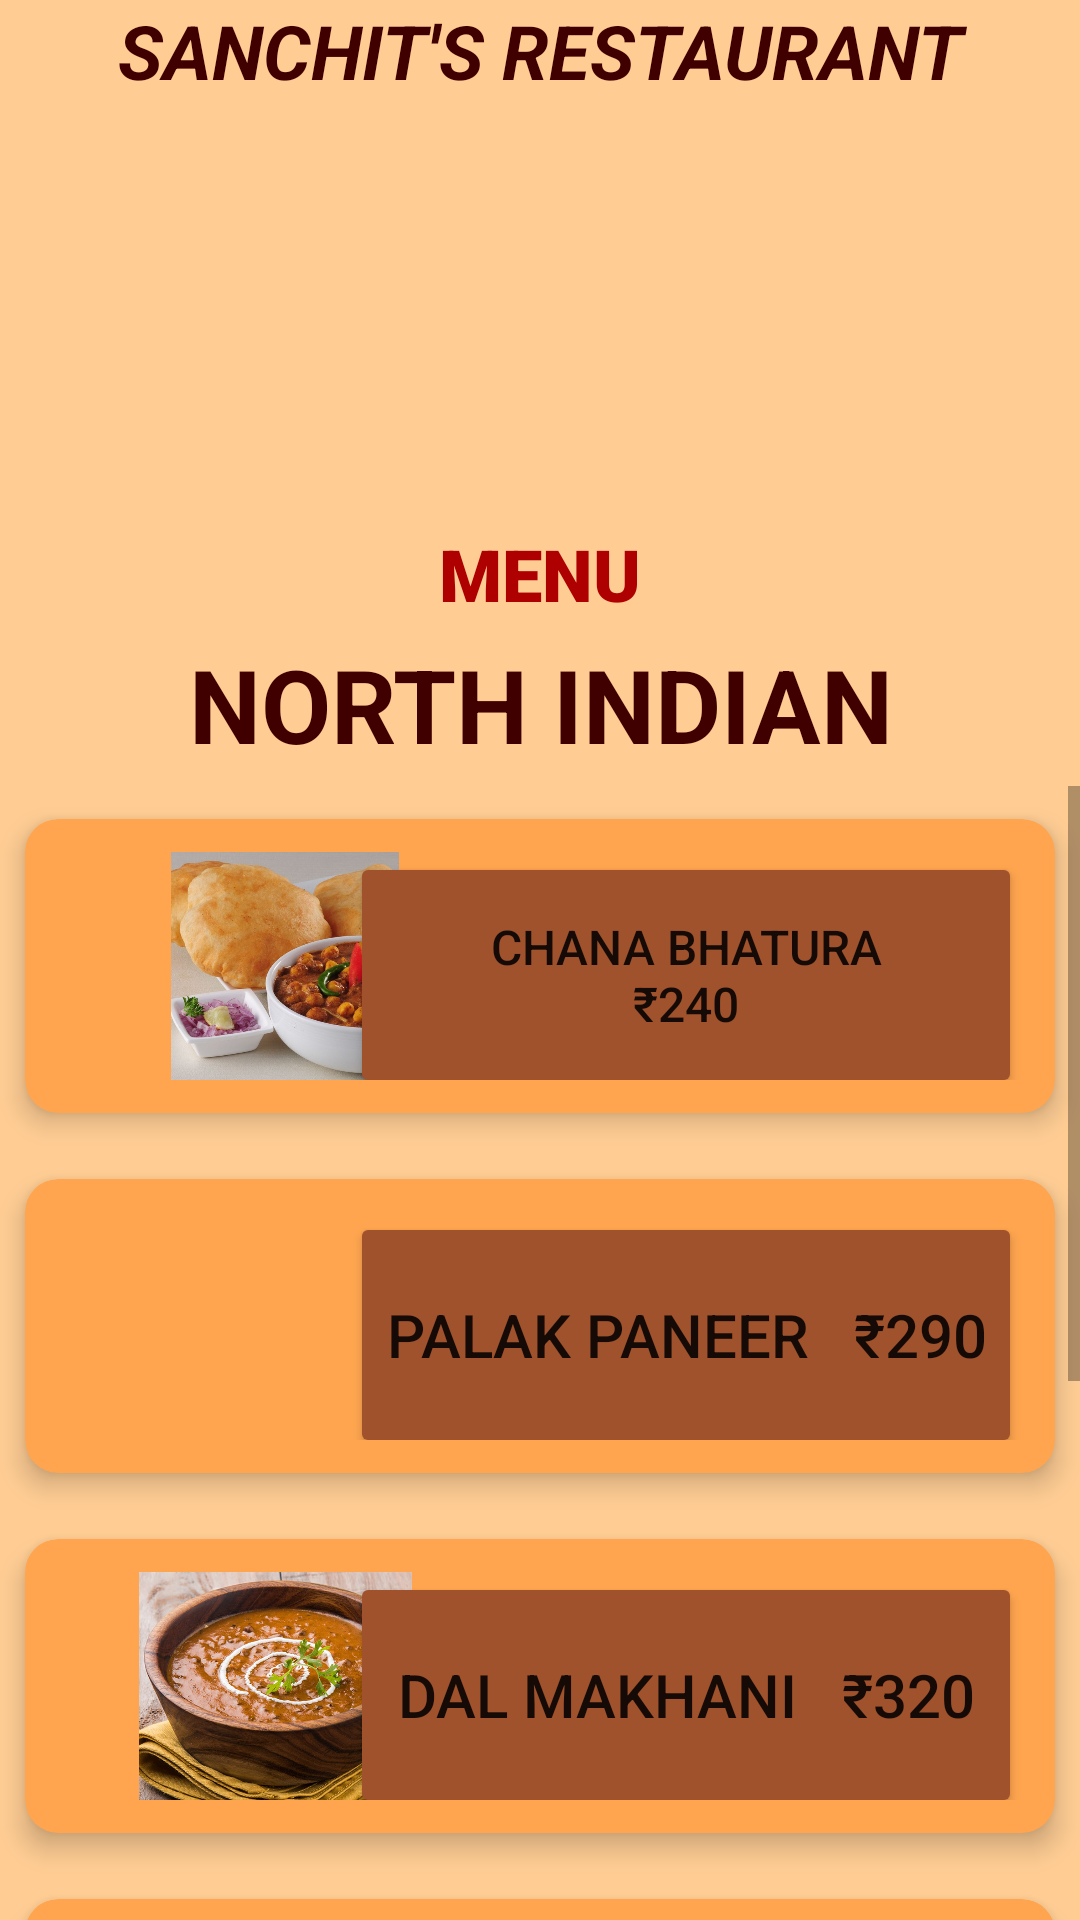

This screen was rendered from an Android layout file. Write that file and the resources it references.
<!-- AndroidManifest.xml: application theme Theme.Menu_Sanchit_Nanda_102203091 -->
<!-- res/layout/activity_north_indian.xml -->
<?xml version="1.0" encoding="utf-8"?>
<LinearLayout xmlns:android="http://schemas.android.com/apk/res/android"
    xmlns:app="http://schemas.android.com/apk/res-auto"
    xmlns:tools="http://schemas.android.com/tools"
    android:layout_width="match_parent"
    android:layout_height="match_parent"
    android:layout_gravity="top"
    android:background="#ffcd94"
    android:orientation="vertical"
    tools:context=".NorthIndian">

    <TextView
        android:id="@+id/textView3"
        android:layout_width="match_parent"
        android:layout_height="45dp"
        android:fontFamily="sans-serif"
        android:text="SANCHIT'S RESTAURANT"
        android:textAlignment="center"
        android:textColor="#400000"
        android:textSize="25sp"
        android:textStyle="normal|bold|italic" />

    <ImageView
        android:id="@+id/imageView3"
        android:layout_width="wrap_content"
        android:layout_height="130dp"
        app:srcCompat="@drawable/restaurant" />

    <TextView
        android:id="@+id/textView2"
        android:layout_width="match_parent"
        android:layout_height="37dp"
        android:fontFamily="sans-serif-black"
        android:text="MENU"
        android:textAlignment="center"
        android:textColor="#ae0001"
        android:textSize="24sp"
        android:textStyle="bold" />

    <TextView
        android:id="@+id/textView"
        android:layout_width="match_parent"
        android:layout_height="50dp"
        android:text="NORTH INDIAN"
        android:textAlignment="center"
        android:textColor="#400000"
        android:textSize="34sp"
        android:textStyle="bold" />

    <ScrollView
        android:layout_width="match_parent"
        android:layout_height="match_parent"
        android:contentDescription="@string/app_name">

        <LinearLayout
            android:layout_width="match_parent"
            android:layout_height="wrap_content"
            android:orientation="vertical" >

            <androidx.cardview.widget.CardView
                android:layout_width="match_parent"
                android:layout_height="120dp"
                app:cardBackgroundColor="#ffa54f"
                app:cardCornerRadius="11dp"
                app:cardElevation="5dp"
                app:cardPreventCornerOverlap="true"
                app:cardUseCompatPadding="true"
                app:contentPadding="11dp">

                <Button
                    android:id="@+id/btnncb"
                    android:layout_width="224dp"
                    android:layout_height="82dp"
                    android:layout_gravity="right"
                    android:backgroundTint="#a0522d"
                    android:text="CHANA BHATURA           ₹240"
                    android:textSize="16sp"
                    tools:ignore="DuplicateIds" />

                <ImageView
                    android:id="@+id/imageView14"
                    android:layout_width="151dp"
                    android:layout_height="wrap_content"
                    app:srcCompat="@drawable/channabhatura" />

            </androidx.cardview.widget.CardView>

            <androidx.cardview.widget.CardView
                android:layout_width="match_parent"
                android:layout_height="120dp"
                app:cardBackgroundColor="#ffa54f"
                app:cardCornerRadius="11dp"
                app:cardElevation="5dp"
                app:cardPreventCornerOverlap="true"
                app:cardUseCompatPadding="true"
                app:contentPadding="11dp">

                <Button
                    android:id="@+id/btnnpp"
                    android:layout_width="224dp"
                    android:layout_height="82dp"
                    android:layout_gravity="right"
                    android:backgroundTint="#a0522d"
                    android:text="PALAK PANEER   ₹290"
                    android:textSize="20sp"
                    tools:ignore="DuplicateIds" />

                <ImageView
                    android:id="@+id/imageView13"
                    android:layout_width="147dp"
                    android:layout_height="68dp"
                    app:srcCompat="@drawable/palakpaneer" />

            </androidx.cardview.widget.CardView>

            <androidx.cardview.widget.CardView
                android:layout_width="match_parent"
                android:layout_height="120dp"
                app:cardBackgroundColor="#ffa54f"
                app:cardCornerRadius="11dp"
                app:cardElevation="5dp"
                app:cardPreventCornerOverlap="true"
                app:cardUseCompatPadding="true"
                app:contentPadding="11dp">

                <Button
                    android:id="@+id/btnndm"
                    android:layout_width="224dp"
                    android:layout_height="82dp"
                    android:layout_gravity="right"
                    android:backgroundTint="#a0522d"
                    android:text="DAL MAKHANI   ₹320"
                    android:textSize="20sp"
                    tools:ignore="DuplicateIds" />

                <ImageView
                    android:id="@+id/imageView5"
                    android:layout_width="145dp"
                    android:layout_height="wrap_content"
                    app:srcCompat="@drawable/dalmakhani" />

            </androidx.cardview.widget.CardView>

            <androidx.cardview.widget.CardView
                android:layout_width="match_parent"
                android:layout_height="120dp"
                app:cardBackgroundColor="#ffa54f"
                app:cardCornerRadius="11dp"
                app:cardElevation="5dp"
                app:cardPreventCornerOverlap="true"
                app:cardUseCompatPadding="true"
                app:contentPadding="11dp">

                <Button
                    android:id="@+id/btnnpn"
                    android:layout_width="224dp"
                    android:layout_height="82dp"
                    android:layout_gravity="right"
                    android:backgroundTint="#a0522d"
                    android:text="PANEER NAAN WITH GRAVY                  ₹210"
                    android:textSize="16sp"
                    tools:ignore="DuplicateIds" />

                <ImageView
                    android:id="@+id/imageView12"
                    android:layout_width="143dp"
                    android:layout_height="wrap_content"
                    app:srcCompat="@drawable/paneernaan" />

            </androidx.cardview.widget.CardView>

            <androidx.cardview.widget.CardView
                android:layout_width="match_parent"
                android:layout_height="120dp"
                app:cardBackgroundColor="#ffa54f"
                app:cardCornerRadius="11dp"
                app:cardElevation="5dp"
                app:cardPreventCornerOverlap="true"
                app:cardUseCompatPadding="true"
                app:contentPadding="11dp">

                <Button
                    android:id="@+id/btnndb"
                    android:layout_width="224dp"
                    android:layout_height="82dp"
                    android:layout_gravity="right"
                    android:backgroundTint="#a0522d"
                    android:text="DAHI BHALLA   ₹190"
                    android:textSize="20sp"
                    tools:ignore="DuplicateIds" />

                <ImageView
                    android:id="@+id/imageView8"
                    android:layout_width="139dp"
                    android:layout_height="wrap_content"
                    app:srcCompat="@drawable/dahiballa" />

            </androidx.cardview.widget.CardView>

            <androidx.cardview.widget.CardView
                android:layout_width="match_parent"
                android:layout_height="120dp"
                app:cardBackgroundColor="#ffa54f"
                app:cardCornerRadius="11dp"
                app:cardElevation="5dp"
                app:cardPreventCornerOverlap="true"
                app:cardUseCompatPadding="true"
                app:contentPadding="11dp">

                <Button
                    android:id="@+id/btnnsb"
                    android:layout_width="224dp"
                    android:layout_height="82dp"
                    android:layout_gravity="right"
                    android:backgroundTint="#a0522d"
                    android:text="SMOKED BAINGAN BHARTHA              ₹310"
                    android:textSize="16sp"
                    tools:ignore="DuplicateIds" />

                <ImageView
                    android:id="@+id/imageView4"
                    android:layout_width="137dp"
                    android:layout_height="wrap_content"
                    app:srcCompat="@drawable/bhartha" />

            </androidx.cardview.widget.CardView>

        </LinearLayout>
    </ScrollView>

</LinearLayout>
<!-- resources referenced by this layout -->
<resources>
  <!-- drawable bhartha: jpg bitmap (drawable-v24, 252119 bytes) -->
  <!-- drawable channabhatura: jpg bitmap (drawable-v24, 101560 bytes) -->
  <!-- drawable dahiballa: jpg bitmap (drawable-v24, 927332 bytes) -->
  <!-- drawable dalmakhani: jpg bitmap (drawable-v24, 89751 bytes) -->
  <!-- drawable paneernaan: jpg bitmap (drawable-v24, 45384 bytes) -->
  <string name="app_name">Menu_Sanchit_Nanda_102203091</string>
  <style name="Theme.Menu_Sanchit_Nanda_102203091" parent="Theme.MaterialComponents.DayNight.DarkActionBar">
          
          <item name="colorPrimary">@color/purple_500</item>
          <item name="colorPrimaryVariant">@color/purple_700</item>
          <item name="colorOnPrimary">@color/white</item>
          
          <item name="colorSecondary">@color/teal_200</item>
          <item name="colorSecondaryVariant">@color/teal_700</item>
          <item name="colorOnSecondary">@color/black</item>
          
          <item name="android:statusBarColor">?attr/colorPrimaryVariant</item>
          
      </style>
  <!-- not gathered from this repository: default colours our renderer supplied (Android Studio template values) -->
  <color name="purple_500">#FF6200EE</color>
  <color name="purple_700">#FF3700B3</color>
  <color name="teal_200">#FF03DAC5</color>
  <color name="teal_700">#FF018786</color>
  <color name="black">#FF000000</color>
  <color name="white">#FFFFFFFF</color>
</resources>
